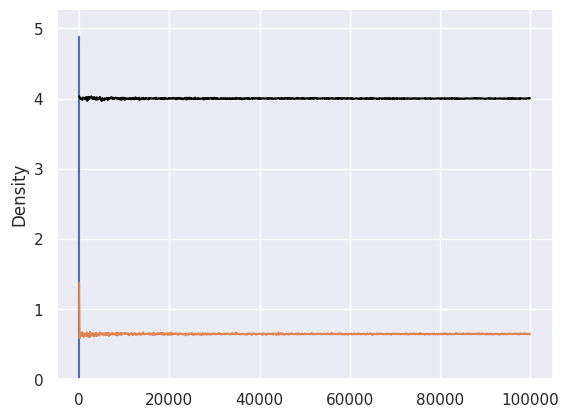

Here is the Python script that generated this plot:
# ch3.5 표본 통계량 성질

import numpy as np
import pandas as pd
import scipy as sp
from scipy import stats

import matplotlib.pyplot as plt
import seaborn as sns
sns.set()

population = stats.norm(loc=4, scale=0.8)
print(population)

sample_mean_array = np.zeros(10000)

np.random.seed(1)
for i in range(10000):
    sample = population.rvs(size=100)
    sample_mean_array[i]=np.mean(sample)

print(sample_mean_array)
print(np.mean(sample_mean_array))
print(np.std(sample_mean_array))
sns.distplot(sample_mean_array)

plt.show()

# sample 사이즈가 커지면 모평균에 가까워진다
size_array = np.arange(start=10,stop=100000,step=100)
sample_mean_array = np.zeros(len(size_array))
sample_std_array = np.zeros(len(size_array))
for i in range(len(size_array)):
    sample = population.rvs(size_array[i])
    sample_mean_array[i]=np.mean(sample)
    sample_std_array[i]=np.var(sample)

plt.plot(size_array,sample_mean_array,color='black')
plt.show()

# sample 사이즈가 커지면 표준편차는 줄어든다.
plt.plot(size_array,sample_std_array)
plt.show()


